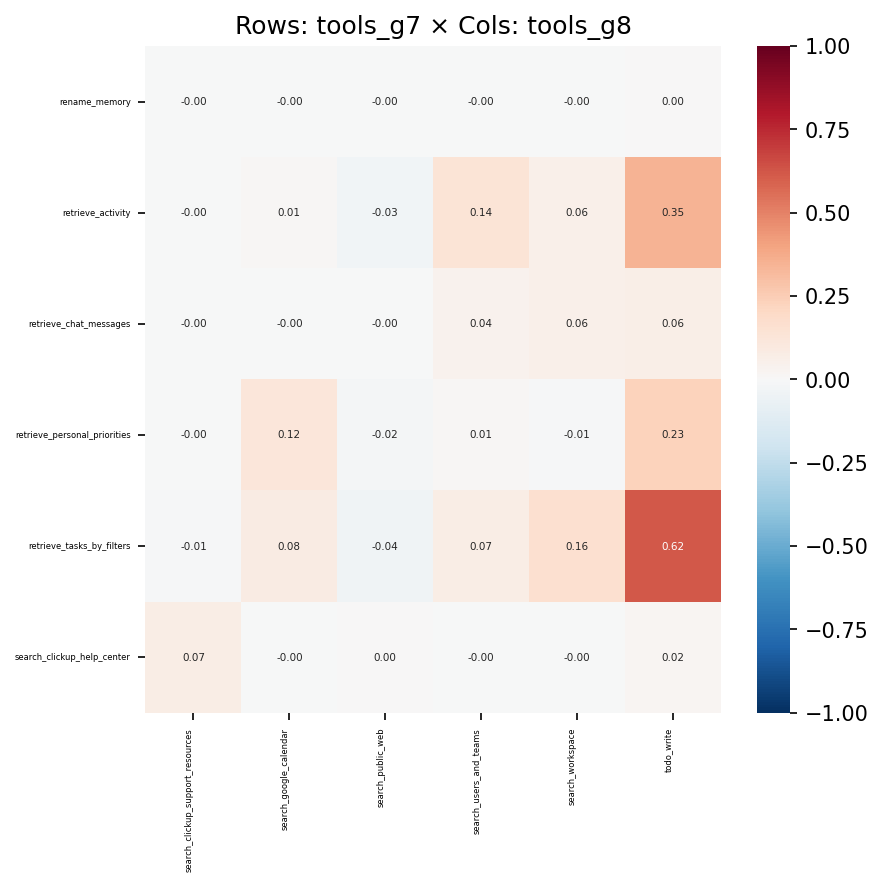

Values plotted in this chart, from the file beside it:
, search_clickup_support_resources, search_google_calendar, search_public_web, search_users_and_teams, search_workspace, todo_write
rename_memory, -0.0001663, -0.0005291, -0.0006429, -0.000559, -0.001041, 0.001204
retrieve_activity, -0.002089, 0.009595, -0.03483, 0.1364, 0.05927, 0.3492
retrieve_chat_messages, -0.001782, -0.0008999, -0.004023, 0.04415, 0.05719, 0.06404
retrieve_personal_priorities, -0.003629, 0.1182, -0.02098, 0.01459, -0.0113, 0.23
retrieve_tasks_by_filters, -0.0101, 0.07819, -0.04075, 0.07394, 0.1585, 0.6197
search_clickup_help_center, 0.07284, -0.003367, 0.001367, -0.002484, -0.001637, 0.02199
